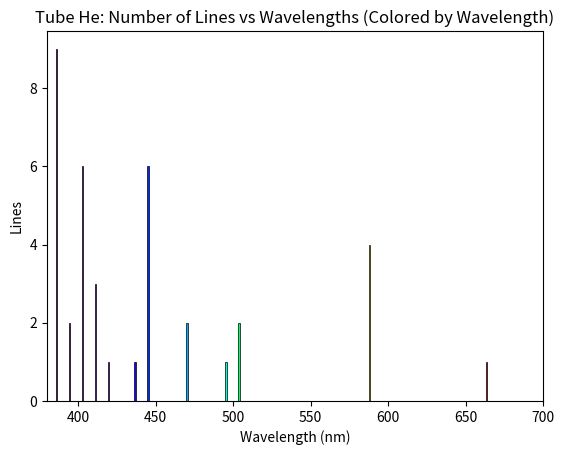

This chart was generated by the following Python code:
import numpy as np
import matplotlib.pyplot as plt

data = np.array([ 381.96074, 381.96074, 381.96074, 381.96074, 381.96074, 383.3554, 387.1791, 388.8648, 388.8648, 393.5912, 396.47291, 402.3973, 402.61914, 402.61914, 402.61914, 402.61914, 402.61914, 412.08154, 412.08154, 414.3761, 416.8967, 438.79296, 443.7551, 447.14802, 447.14802, 447.14802, 447.14802, 447.14802, 471.31457, 471.31457, 492.19313, 501.56783, 504.7738, 587.5621, 587.5621, 587.5621, 587.5621, 667.8151
])

def wavelength_to_rgb(wavelength):
    gamma = 0.8
    intensity_max = 255
    factor = 0.0
    R = G = B = 0.0

    if 380 <= wavelength <= 440:
        R = -(wavelength - 440) / (440 - 380)
        G = 0.0
        B = 1.0
    elif 440 < wavelength <= 490:
        R = 0.0
        G = (wavelength - 440) / (490 - 440)
        B = 1.0
    elif 490 < wavelength <= 510:
        R = 0.0
        G = 1.0
        B = -(wavelength - 510) / (510 - 490)
    elif 510 < wavelength <= 580:
        R = (wavelength - 510) / (580 - 510)
        G = 1.0
        B = 0.0
    elif 580 < wavelength <= 645:
        R = 1.0
        G = -(wavelength - 645) / (645 - 580)
        B = 0.0
    elif 645 < wavelength <= 780:
        R = 1.0
        G = 0.0
        B = 0.0

    if 380 <= wavelength <= 420:
        factor = 0.3 + 0.7 * (wavelength - 380) / (420 - 380)
    elif 420 < wavelength <= 700:
        factor = 1.0
    elif 700 < wavelength <= 780:
        factor = 0.3 + 0.7 * (780 - wavelength) / (780 - 700)
    else:
        factor = 0.0

    def correct(color, factor):
        if color == 0.0:
            return 0
        return round(intensity_max * pow(color * factor, gamma))

    return (correct(R, factor)/255, correct(G, factor)/255, correct(B, factor)/255)

counts, bins = np.histogram(data, bins=34)
bin_centers = 0.5 * (bins[:-1] + bins[1:])
bin_widths = np.diff(bins)

colors = [wavelength_to_rgb(wl) for wl in bin_centers]

for i in range(len(bin_centers)):
    plt.bar(bin_centers[i], counts[i], width= 1, color=colors[i], edgecolor='black', linewidth=0.5)

plt.ylabel('Lines')
plt.xlabel('Wavelength (nm)')
plt.xlim(380, 700)
plt.title('Tube He: Number of Lines vs Wavelengths (Colored by Wavelength)')

plt.show()
